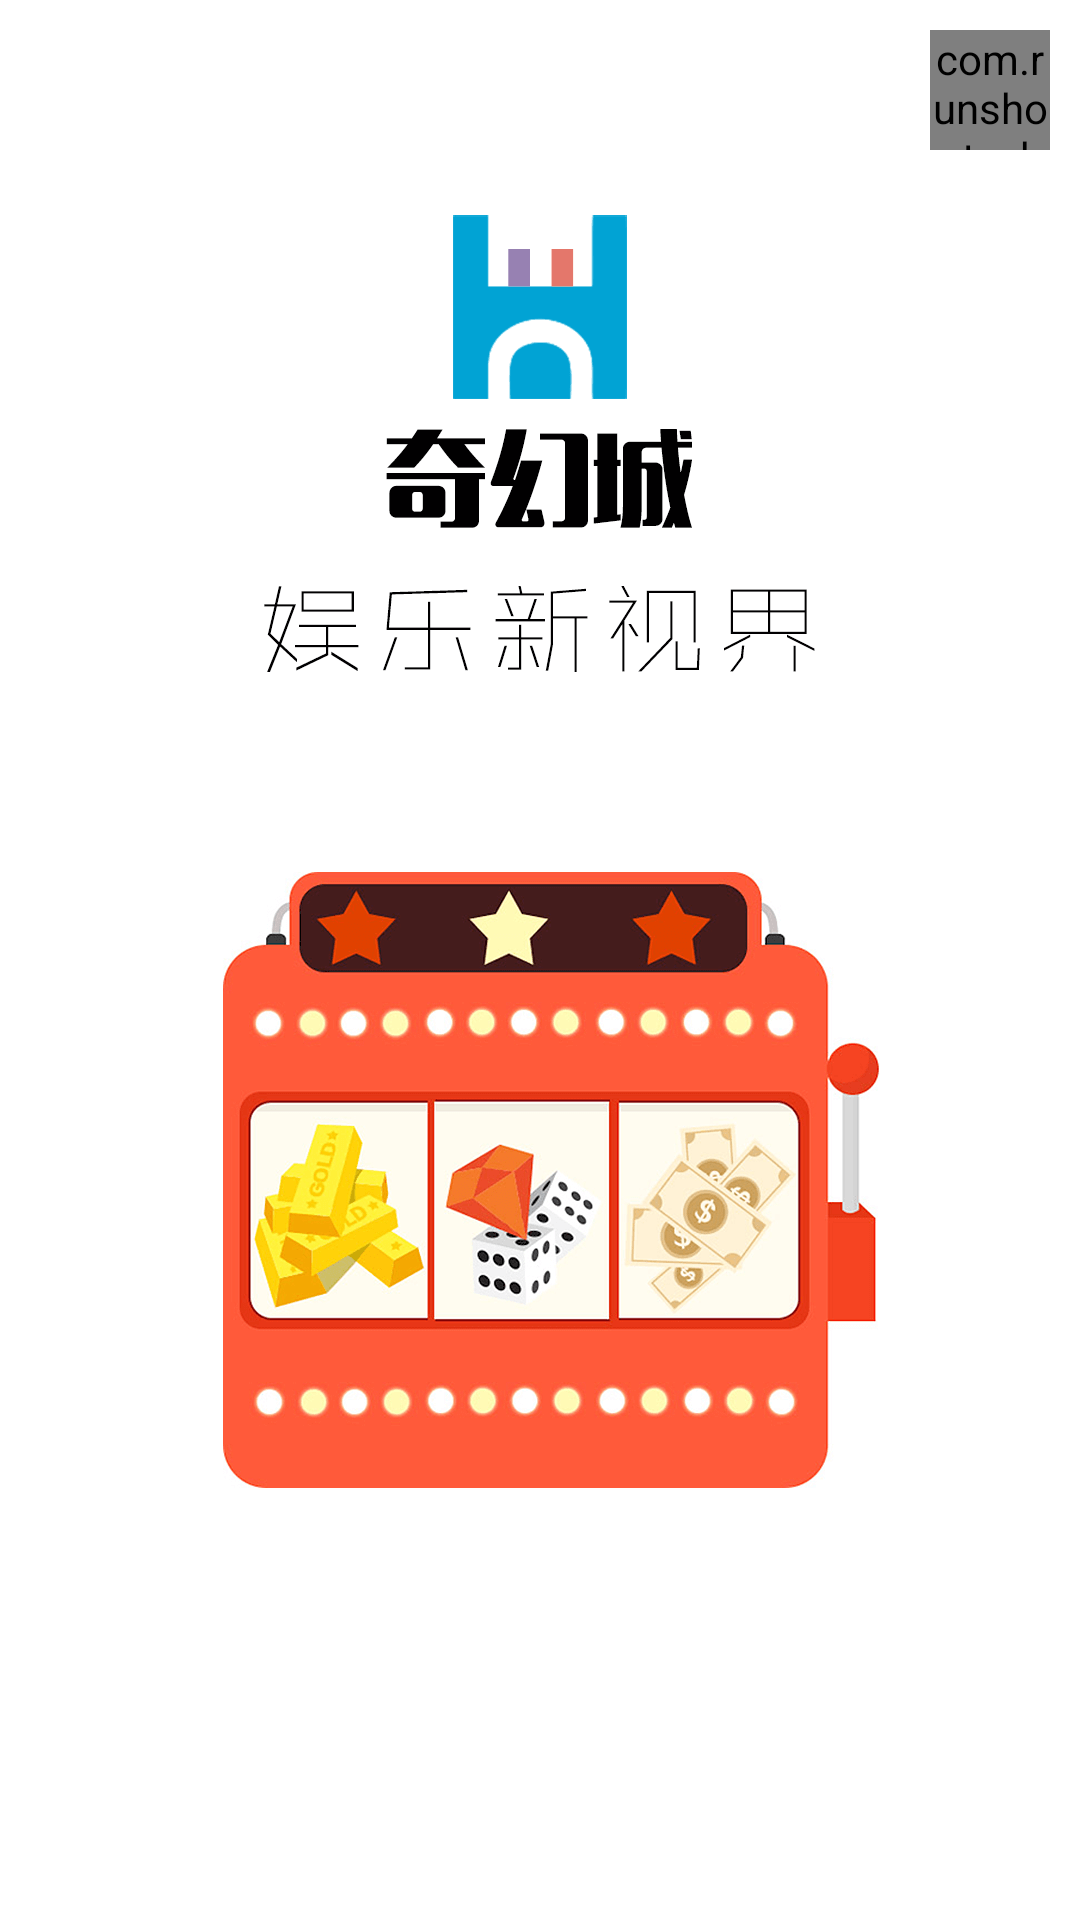

Write the Android layout XML for this screen, with the resource values it uses.
<!-- AndroidManifest.xml: activity theme SplashTheme -->
<!-- res/layout/activity_splash.xml -->
<?xml version="1.0" encoding="utf-8"?>
<RelativeLayout xmlns:android="http://schemas.android.com/apk/res/android"
    xmlns:app="http://schemas.android.com/apk/res-auto"
    xmlns:tools="http://schemas.android.com/tools"
    android:layout_width="match_parent"
    android:layout_height="match_parent"
    tools:context=".ui.SplashActivity">


    <ImageView
        android:id="@+id/iv_splash"
        android:layout_width="match_parent"
        android:layout_height="match_parent"
        android:src="@mipmap/splash_bg"
        android:scaleType="fitXY" />

    <com.runshoptechnology.runshop.widget.CountDownView
        android:id="@+id/cdv"
        android:layout_width="40dp"
        android:layout_height="40dp"
        android:layout_alignParentRight="true"
        android:layout_marginRight="10dp"
        android:layout_marginTop="10dp"
        app:background_color="@android:color/transparent"
        app:border_color="#b7b7b7"
        app:border_width="6dp"
        app:count_down_time="4000"
        app:text="跳过"
        app:text_color="@android:color/darker_gray"
        app:text_size="10sp" />


</RelativeLayout>
<!-- resources referenced by this layout -->
<resources>
  <!-- mipmap splash_bg: png bitmap (mipmap-xhdpi, 84648 bytes) -->
  <style name="SplashTheme" parent="FullScreenTheme">
          <item name="android:windowBackground">@mipmap/splash_bg</item>
      </style>
  <style name="FullScreenTheme" parent="AppTheme">
          <item name="android:windowFullscreen">true</item>
          <item name="windowNoTitle">true</item>
          <item name="windowActionBar">false</item>
      </style>
  <style name="AppTheme" parent="Theme.AppCompat.Light.NoActionBar">
          
          <item name="colorPrimary">@color/colorPrimary</item>
          <item name="colorPrimaryDark">@color/colorPrimaryDark</item>
          <item name="colorAccent">@color/colorAccent</item>
      </style>
  <color name="colorPrimary">#3F51B5</color>
  <color name="colorPrimaryDark">#303F9F</color>
  <color name="colorAccent">#FF4081</color>
</resources>
